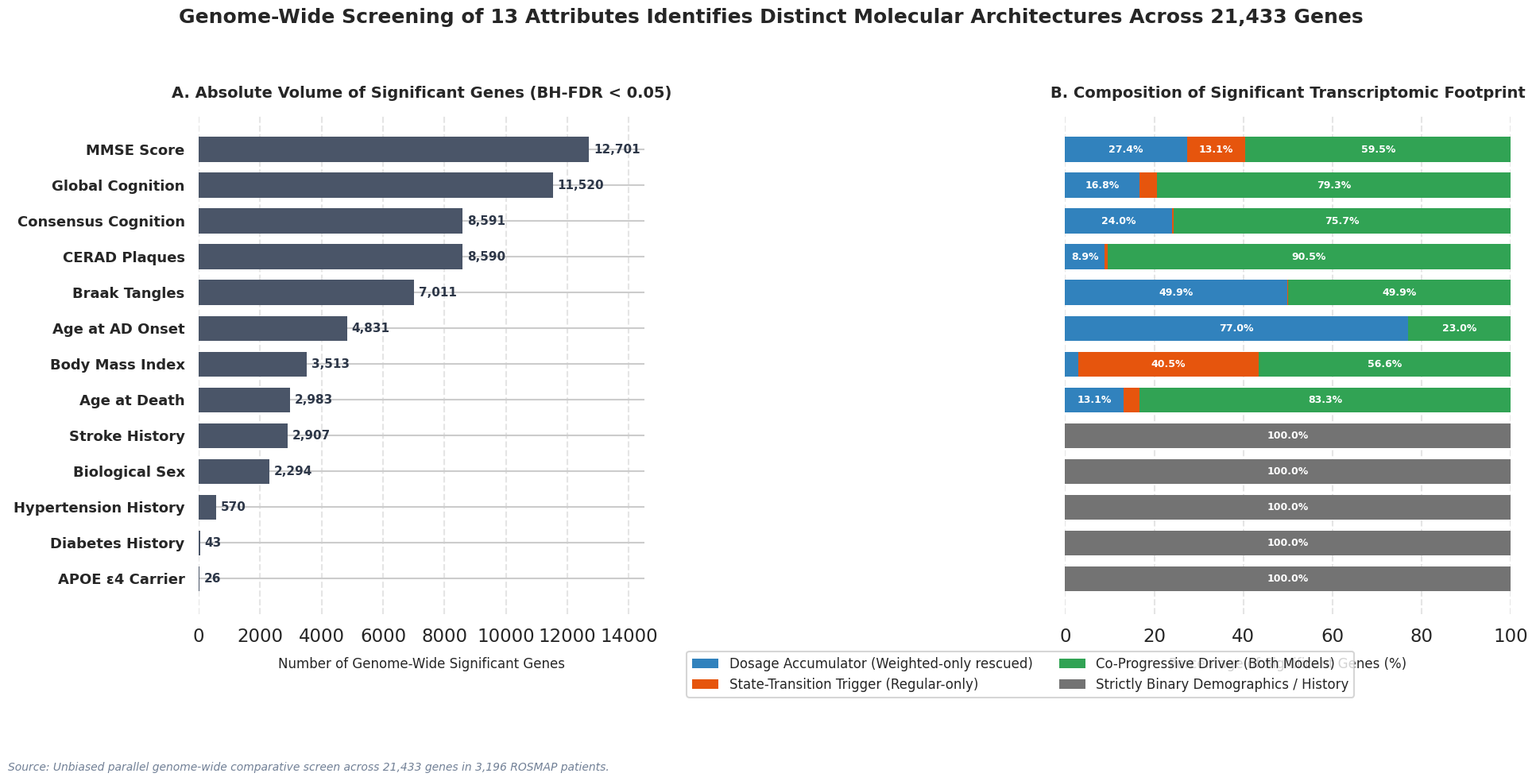

Write the Python code that produced this figure. (Note: this script raises an exception after producing the figure.)
#!/usr/bin/env python3
"""
plot_attribute_archetypes.py
======================================================================
Generates a publication-grade side-by-side visualization comparing 
the absolute volume of significant genes and their molecular archetype 
compositions across all 13 clinical, demographic, and comorbidity traits.
======================================================================
"""

import os
import pandas as pd
import numpy as np
import matplotlib
matplotlib.use('Agg')
import matplotlib.pyplot as plt
import seaborn as sns

def main():
    # Set the style to whitegrid with DejaVu Sans for clean typography
    sns.set_theme(style='whitegrid', context='talk', font='DejaVu Sans')
    
    # 1. ENCODE Master Attribute Archetype Matrix Data
    # Values extracted neutrally from the 1,000-permutation genome-wide screen
    data = [
        { "Attribute": "MMSE Score", "Weighted": 3478, "Regular": 1661, "Co_Progressive": 7562, "Binary": 0, "Total_Sig": 12701 },
        { "Attribute": "Global Cognition", "Weighted": 1930, "Regular": 451, "Co_Progressive": 9139, "Binary": 0, "Total_Sig": 11520 },
        { "Attribute": "Consensus Cognition", "Weighted": 2063, "Regular": 25, "Co_Progressive": 6503, "Binary": 0, "Total_Sig": 8591 },
        { "Attribute": "CERAD Plaques", "Weighted": 765, "Regular": 53, "Co_Progressive": 7772, "Binary": 0, "Total_Sig": 8590 },
        { "Attribute": "Braak Tangles", "Weighted": 3500, "Regular": 10, "Co_Progressive": 3501, "Binary": 0, "Total_Sig": 7011 },
        { "Attribute": "Age at AD Onset", "Weighted": 3721, "Regular": 0, "Co_Progressive": 1110, "Binary": 0, "Total_Sig": 4831 },
        { "Attribute": "Body Mass Index", "Weighted": 101, "Regular": 1423, "Co_Progressive": 1989, "Binary": 0, "Total_Sig": 3513 },
        { "Attribute": "Age at Death", "Weighted": 391, "Regular": 107, "Co_Progressive": 2485, "Binary": 0, "Total_Sig": 2983 },
        { "Attribute": "Stroke History", "Weighted": 0, "Regular": 0, "Co_Progressive": 0, "Binary": 2907, "Total_Sig": 2907 },
        { "Attribute": "Biological Sex", "Weighted": 0, "Regular": 0, "Co_Progressive": 0, "Binary": 2294, "Total_Sig": 2294 },
        { "Attribute": "Hypertension History", "Weighted": 0, "Regular": 0, "Co_Progressive": 0, "Binary": 570, "Total_Sig": 570 },
        { "Attribute": "Diabetes History", "Weighted": 0, "Regular": 0, "Co_Progressive": 0, "Binary": 43, "Total_Sig": 43 },
        { "Attribute": "APOE ε4 Carrier", "Weighted": 0, "Regular": 0, "Co_Progressive": 0, "Binary": 26, "Total_Sig": 26 }
    ]
    
    # Sort data by Total Significant Genes descending for optimal visualization flow
    df = pd.DataFrame(data).sort_values(by="Total_Sig", ascending=True)
    
    # Calculate composition percentages among significant genes
    df['pct_weighted'] = df['Weighted'] / df['Total_Sig'] * 100
    df['pct_regular'] = df['Regular'] / df['Total_Sig'] * 100
    df['pct_coprog'] = df['Co_Progressive'] / df['Total_Sig'] * 100
    df['pct_binary'] = df['Binary'] / df['Total_Sig'] * 100
    
    # 2. INITIALIZE FIGURES
    fig, (ax1, ax2) = plt.subplots(1, 2, figsize=(20, 10), sharey=True)
    
    # Takeaway Title: Must contain a verb and numbers to tell the insight
    fig.suptitle("Genome-Wide Screening of 13 Attributes Identifies Distinct Molecular Architectures Across 21,433 Genes", 
                 fontsize=18, fontweight='bold', y=0.97)
    
    y_pos = np.arange(len(df))
    
    # --- PANEL A: ABSOLUTE SIGNIFICANT GENE COUNT ---
    # Colors absolute bars using a clean, neutral dark slate to emphasize the volume neutrally
    bars = ax1.barh(y_pos, df['Total_Sig'], color='#4a5568', edgecolor='none', height=0.7)
    
    # Add value labels directly on the bars for exact numbers
    for bar in bars:
        width = bar.get_width()
        ax1.text(width + 150, bar.get_y() + bar.get_height()/2.0, f"{int(width):,}", 
                 va='center', ha='left', fontsize=11, color='#2d3748', fontweight='bold')
        
    ax1.set_yticks(y_pos)
    ax1.set_yticklabels(df['Attribute'], fontsize=13, fontweight='bold')
    ax1.set_title("A. Absolute Volume of Significant Genes (BH-FDR < 0.05)", fontsize=14, fontweight='bold', pad=15)
    ax1.set_xlabel("Number of Genome-Wide Significant Genes", fontsize=12, labelpad=10)
    ax1.set_xlim(0, 14500)
    ax1.grid(True, linestyle='--', alpha=0.5, axis='x')
    
    # --- PANEL B: ARCHETYPE COMPOSITION (100% STACKED BAR) ---
    # Stack segment colors: Weighted (Blue), Regular (Orange), Co-Progressive (Green), Binary (Slate Gray)
    c_weighted = '#3182bd' # Deep vibrant blue
    c_regular  = '#e6550d' # Vibrant warm orange
    c_coprog   = '#31a354' # Deep leaf green
    c_binary   = '#737373' # Mid gray
    
    ax2.barh(y_pos, df['pct_weighted'], color=c_weighted, edgecolor='none', height=0.7, 
             label='Dosage Accumulator (Weighted-only rescued)')
    ax2.barh(y_pos, df['pct_regular'], left=df['pct_weighted'], color=c_regular, edgecolor='none', height=0.7, 
             label='State-Transition Trigger (Regular-only)')
    ax2.barh(y_pos, df['pct_coprog'], left=df['pct_weighted'] + df['pct_regular'], color=c_coprog, edgecolor='none', height=0.7, 
             label='Co-Progressive Driver (Both Models)')
    ax2.barh(y_pos, df['pct_binary'], left=df['pct_weighted'] + df['pct_regular'] + df['pct_coprog'], color=c_binary, edgecolor='none', height=0.7, 
             label='Strictly Binary Demographics / History')
    
    # Label stacked segments with percentages where they are meaningful (> 4%)
    for i in range(len(df)):
        row = df.iloc[i]
        offset = 0.0
        
        # Weighted label
        if row['pct_weighted'] > 4:
            ax2.text(offset + row['pct_weighted']/2, i, f"{row['pct_weighted']:.1f}%", 
                     va='center', ha='center', fontsize=9, color='white', fontweight='bold')
        offset += row['pct_weighted']
        
        # Regular label
        if row['pct_regular'] > 4:
            ax2.text(offset + row['pct_regular']/2, i, f"{row['pct_regular']:.1f}%", 
                     va='center', ha='center', fontsize=9, color='white', fontweight='bold')
        offset += row['pct_regular']
        
        # Co-Progressive label
        if row['pct_coprog'] > 4:
            ax2.text(offset + row['pct_coprog']/2, i, f"{row['pct_coprog']:.1f}%", 
                     va='center', ha='center', fontsize=9, color='white', fontweight='bold')
        offset += row['pct_coprog']
        
        # Binary label
        if row['pct_binary'] > 4:
            ax2.text(offset + row['pct_binary']/2, i, f"{row['pct_binary']:.1f}%", 
                     va='center', ha='center', fontsize=9, color='white', fontweight='bold')
            
    ax2.set_title("B. Composition of Significant Transcriptomic Footprint", fontsize=14, fontweight='bold', pad=15)
    ax2.set_xlabel("Percentage of Significant Genes (%)", fontsize=12, labelpad=10)
    ax2.set_xlim(0, 100)
    ax2.set_xticks(np.arange(0, 101, 20))
    ax2.grid(True, linestyle='--', alpha=0.5, axis='x')
    
    # Format and place legend at bottom
    ax2.legend(loc='lower center', bbox_to_anchor=(-0.1, -0.18), ncol=2, frameon=True, fontsize=12)
    
    # Source note at bottom-left in small gray text
    fig.text(0.02, 0.01, "Source: Unbiased parallel genome-wide comparative screen across 21,433 genes in 3,196 ROSMAP patients.", 
             fontsize=10, color='#718096', style='italic')
    
    sns.despine(left=True, bottom=True)
    plt.tight_layout(rect=[0.01, 0.05, 0.99, 0.95])
    
    # Save to scratch folder
    output_path = "/workspace/scratch/unbiased_transcriptomic_archetypes.png"
    plt.savefig(output_path, dpi=150, bbox_inches='tight')
    plt.close()
    
    print(f"Successfully generated clean, publication-grade plot: {output_path}")

if __name__ == "__main__":
    main()
